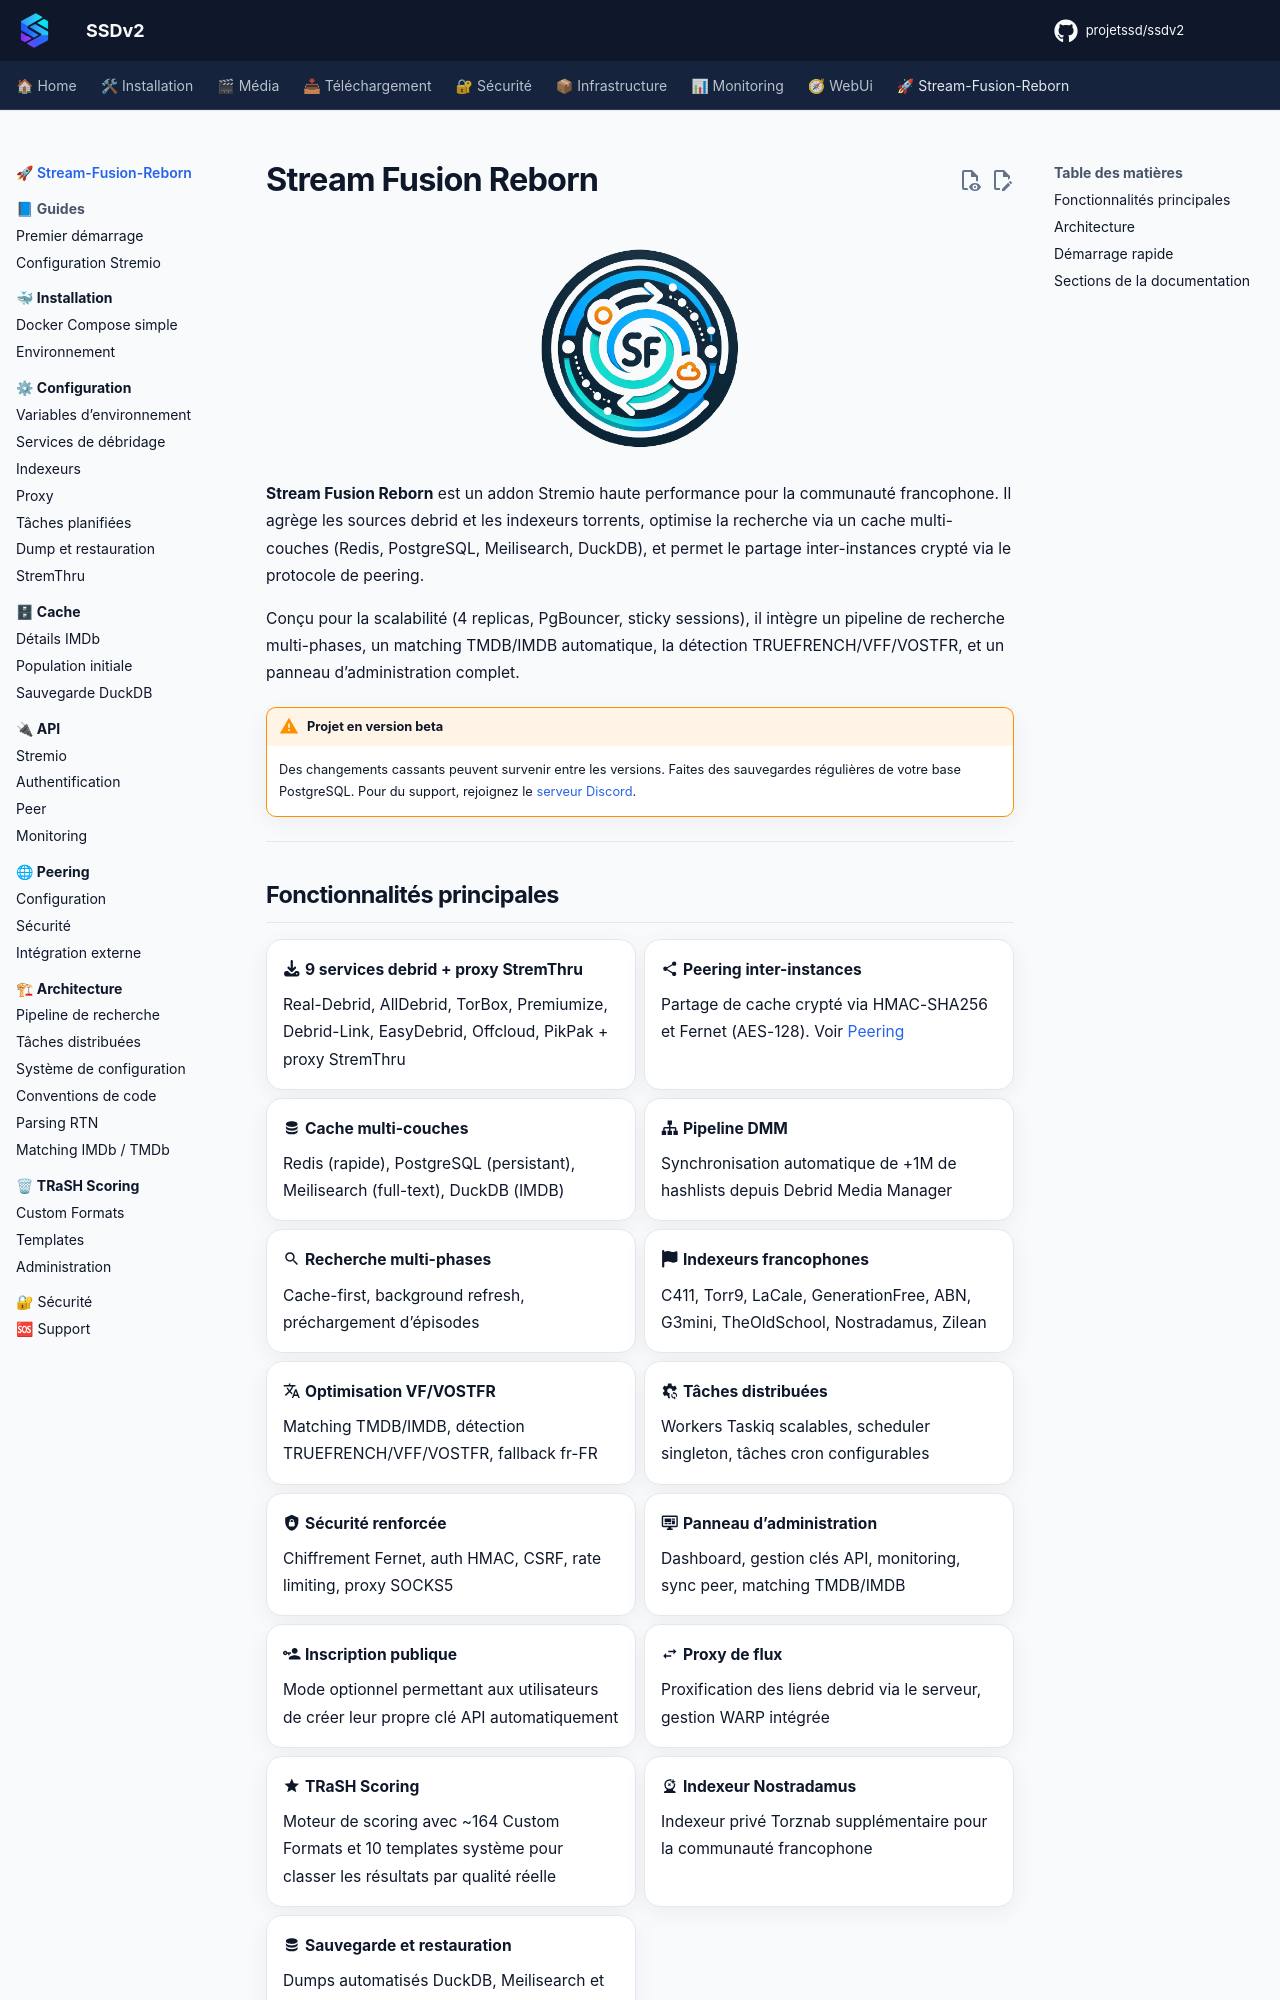

repository: projetssd/ssdv2_docs · page: stream-fusion-reborn/index.html · generator: mkdocs

# Stream Fusion Reborn

<figure markdown>
  <img src="assets/logo.png" alt="Stream Fusion Reborn" width="200" />
</figure>

**Stream Fusion Reborn** est un addon Stremio haute performance pour la communauté francophone. Il agrège les sources debrid et les indexeurs torrents, optimise la recherche via un cache multi-couches (Redis, PostgreSQL, Meilisearch, DuckDB), et permet le partage inter-instances crypté via le protocole de peering.

Conçu pour la scalabilité (4 replicas, PgBouncer, sticky sessions), il intègre un pipeline de recherche multi-phases, un matching TMDB/IMDB automatique, la détection TRUEFRENCH/VFF/VOSTFR, et un panneau d'administration complet.

!!! warning "Projet en version beta"
    Des changements cassants peuvent survenir entre les versions. Faites des sauvegardes régulières de votre base PostgreSQL. Pour du support, rejoignez le [serveur Discord](https://discord.gg/87RV5DStEK).

---

## Fonctionnalités principales

<div class="grid cards" markdown>

-   :fontawesome-solid-download: **9 services debrid + proxy StremThru**

    Real-Debrid, AllDebrid, TorBox, Premiumize, Debrid-Link, EasyDebrid, Offcloud, PikPak + proxy StremThru

-   :material-share-variant: **Peering inter-instances**

    Partage de cache crypté via HMAC-SHA256 et Fernet (AES-128). Voir [Peering](peering/index.md)

-   :material-database: **Cache multi-couches**

    Redis (rapide), PostgreSQL (persistant), Meilisearch (full-text), DuckDB (IMDB)

-   :material-sitemap: **Pipeline DMM**

    Synchronisation automatique de +1M de hashlists depuis Debrid Media Manager

-   :material-magnify: **Recherche multi-phases**

    Cache-first, background refresh, préchargement d'épisodes

-   :fontawesome-solid-flag: **Indexeurs francophones**

    C411, Torr9, LaCale, GenerationFree, ABN, G3mini, TheOldSchool, Nostradamus, Zilean

-   :material-translate: **Optimisation VF/VOSTFR**

    Matching TMDB/IMDB, détection TRUEFRENCH/VFF/VOSTFR, fallback fr-FR

-   :material-cog-sync: **Tâches distribuées**

    Workers Taskiq scalables, scheduler singleton, tâches cron configurables

-   :material-shield-lock: **Sécurité renforcée**

    Chiffrement Fernet, auth HMAC, CSRF, rate limiting, proxy SOCKS5

-   :material-monitor-dashboard: **Panneau d'administration**

    Dashboard, gestion clés API, monitoring, sync peer, matching TMDB/IMDB

-   :material-account-key: **Inscription publique**

    Mode optionnel permettant aux utilisateurs de créer leur propre clé API automatiquement

-   :material-swap-horizontal: **Proxy de flux**

    Proxification des liens debrid via le serveur, gestion WARP intégrée

-   :material-star: **TRaSH Scoring**

    Moteur de scoring avec ~164 Custom Formats et 10 templates système pour classer les résultats par qualité réelle

-   :material-crystal-ball: **Indexeur Nostradamus**

    Indexeur privé Torznab supplémentaire pour la communauté francophone

-   :material-database: **Sauvegarde et restauration**

    Dumps automatisés DuckDB, Meilisearch et PostgreSQL, transfert chiffré entre pairs

</div>

---
